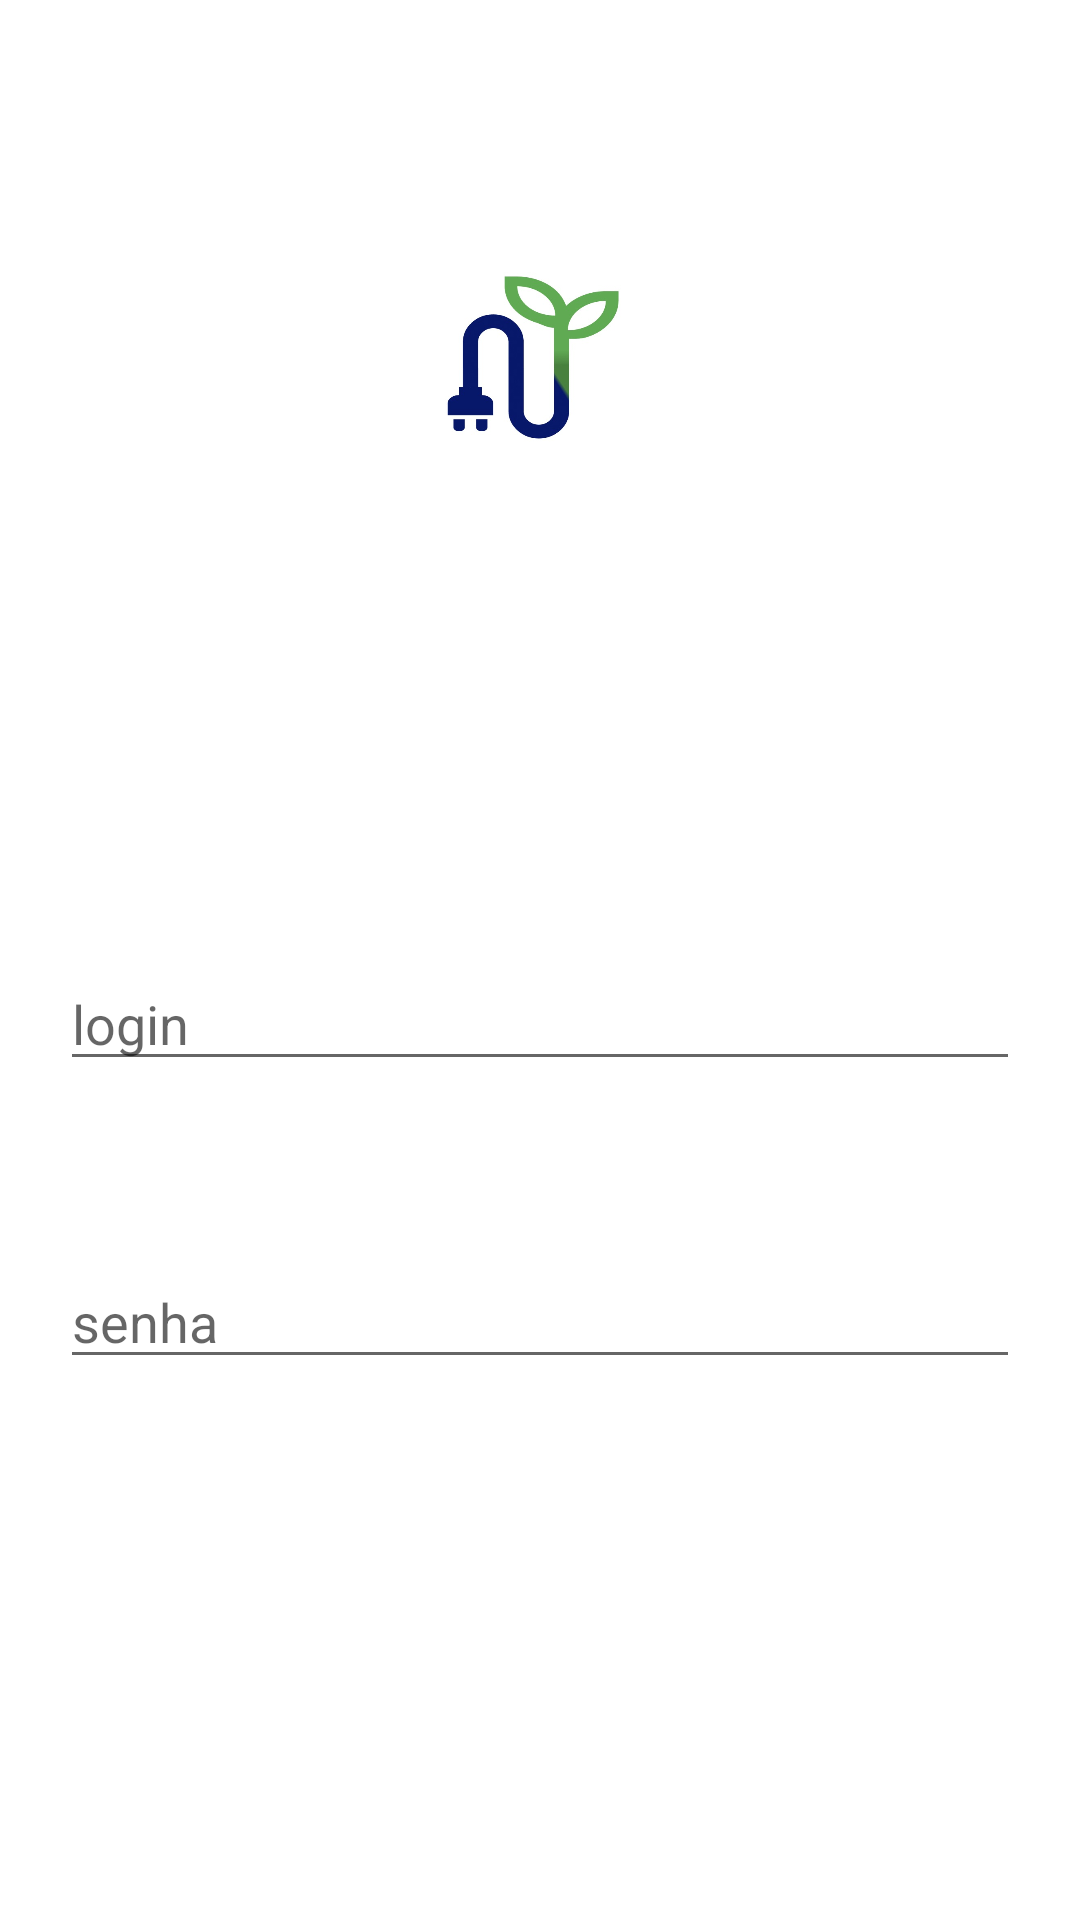

Reconstruct the res/layout file that produces this screen, plus the resources it refers to.
<!-- AndroidManifest.xml: application theme Theme.NossoProjetoMobile -->
<!-- res/layout/activity_cadastro.xml -->
<?xml version="1.0" encoding="utf-8"?>
<RelativeLayout xmlns:android="http://schemas.android.com/apk/res/android"
                xmlns:app="http://schemas.android.com/apk/res-auto" xmlns:tools="http://schemas.android.com/tools"
                android:layout_width="match_parent"
                android:layout_height="match_parent"
                android:background="@android:color/white"
                tools:context=".CadastroActivity">

    <EditText
            android:id="@+id/editTextLogin"
            android:layout_width="match_parent"
            android:layout_height="wrap_content"
            android:layout_marginStart="20dp"
            android:layout_marginEnd="20dp"
            android:hint="login"
            android:inputType="textEmailAddress"
            android:layout_alignParentTop="true"
            android:layout_marginTop="319dp"
            android:layout_marginBottom="20dp" android:layout_alignParentEnd="true"/>
    <EditText
            android:id="@+id/editTextSenha"
            android:layout_width="match_parent"
            android:layout_height="wrap_content"
            android:layout_marginStart="20dp"
            android:layout_marginEnd="20dp"
            android:hint="senha"
            android:inputType="textPassword"
            android:layout_below="@id/editTextLogin"
            android:layout_marginTop="38dp"
            android:layout_marginBottom="580dp" android:layout_alignParentEnd="true"/>
    <Button
            android:text="Cadastrar"
            android:onClick="cadastrarNovoUsuario"
            android:layout_width="211dp"
            android:layout_height="71dp"
            android:layout_marginStart="101dp"
            android:layout_marginEnd="99dp"
            android:backgroundTint="#70DF69"
            android:background="@drawable/rounded_button"
            android:textColor="@android:color/black"
            android:layout_alignParentEnd="true"
            android:layout_alignParentStart="true"
            android:layout_alignParentBottom="true"
            android:layout_marginBottom="119dp" android:layout_marginTop="542dp" android:layout_alignParentTop="true"/>
    />
    <ImageView
            android:layout_width="117dp"
            android:layout_height="180dp" app:srcCompat="@drawable/logo" android:id="@+id/imageView2"
            android:layout_alignParentEnd="true" android:layout_marginEnd="150dp"
            android:layout_alignParentBottom="true" android:layout_marginBottom="477dp" android:layout_marginTop="74dp"
            android:layout_alignParentTop="true" android:layout_alignParentStart="true"
            android:layout_marginStart="144dp"/>

</RelativeLayout>
<!-- resources referenced by this layout -->
<resources>
  <!-- drawable logo: jpeg bitmap (drawable, 19378 bytes) -->
  <!-- drawable rounded_button (drawable) -->
  <shape xmlns:android="http://schemas.android.com/apk/res/android"
         android:shape="rectangle">
      <corners android:radius="20dp" />
      <solid android:color="#70DF69" />
  </shape>
  <style name="Theme.NossoProjetoMobile" parent="Theme.AppCompat.Light.DarkActionBar">
          
          <item name="colorPrimary">@color/purple_500</item>
          <item name="colorPrimaryDark">@color/purple_700</item>
          <item name="colorAccent">@color/teal_200</item>
          
      </style>
  <!-- not gathered from this repository: default colours our renderer supplied (Android Studio template values) -->
  <color name="purple_500">#FF6200EE</color>
  <color name="purple_700">#FF3700B3</color>
  <color name="teal_200">#FF03DAC5</color>
</resources>
